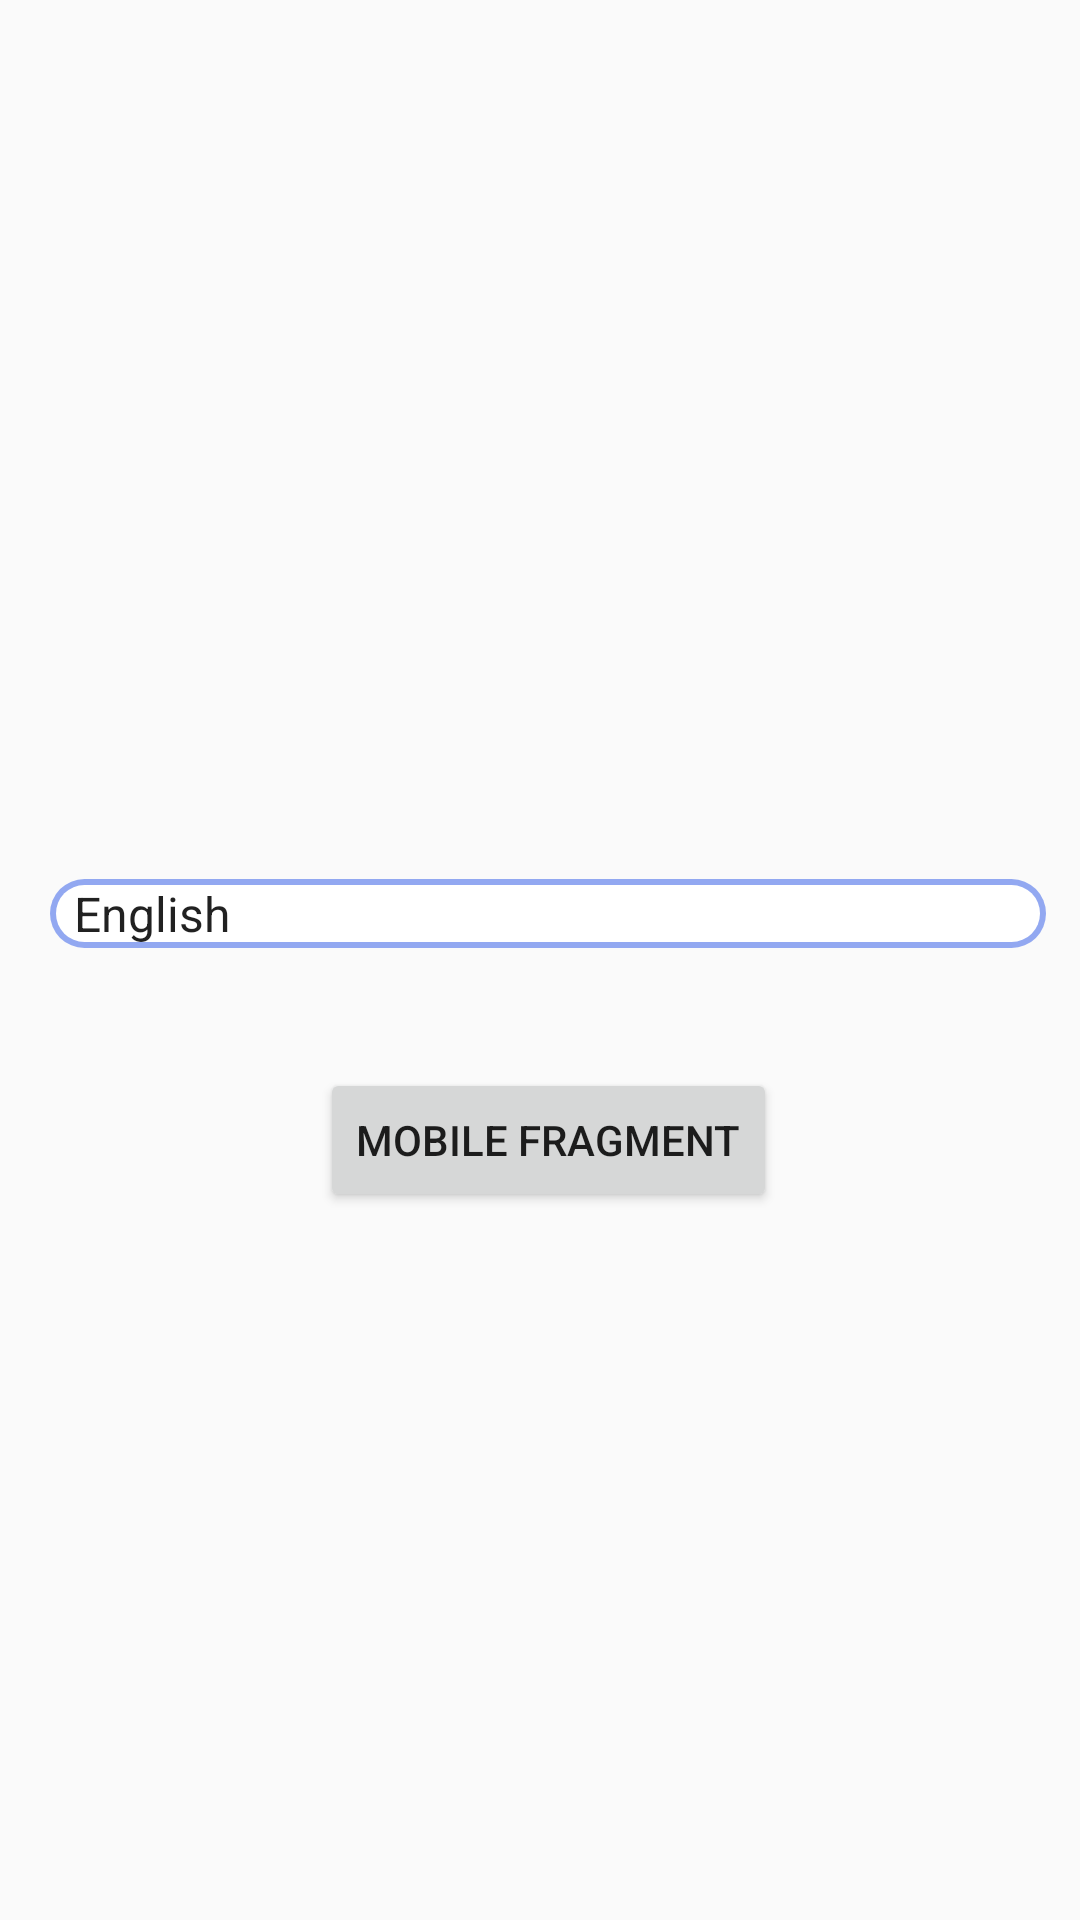

Reconstruct the res/layout file that produces this screen, plus the resources it refers to.
<!-- AndroidManifest.xml: application theme AppTheme -->
<!-- res/layout/fragment_select_language.xml -->
<?xml version="1.0" encoding="utf-8"?>
<FrameLayout xmlns:android="http://schemas.android.com/apk/res/android"
             xmlns:app="http://schemas.android.com/apk/res-auto" xmlns:tools="http://schemas.android.com/tools"
             android:layout_width="match_parent"
             android:layout_height="match_parent"
             tools:context=".view.fragment.FragmentSelectLanguage" android:id="@+id/frameLayout"
             android:background="@drawable/bg">

    <androidx.constraintlayout.widget.ConstraintLayout android:layout_width="match_parent"
                                                       android:layout_height="match_parent">

        <Spinner
                android:layout_width="332dp"
                android:layout_height="23dp"
                android:background="@drawable/shadow_edittext"
                android:id="@+id/spinner" app:layout_constraintEnd_toEndOf="parent"
                app:layout_constraintStart_toStartOf="parent" android:layout_marginStart="8dp"
                app:layout_constraintHorizontal_bias="0.436" android:entries="@array/languagesList"
                app:layout_constraintBottom_toBottomOf="parent" android:layout_marginBottom="324dp"
                />
        <TextView
                android:text="@string/select_language"
                android:layout_width="wrap_content"
                android:layout_height="37dp"
                android:id="@+id/textView2"
                android:textColor="#000000"
                app:layout_constraintTop_toTopOf="parent"
                app:layout_constraintEnd_toStartOf="@+id/spinner" android:layout_marginEnd="8dp"
                app:layout_constraintStart_toEndOf="@+id/spinner" android:layout_marginStart="8dp"
                android:layout_marginBottom="8dp" app:layout_constraintBottom_toTopOf="@+id/spinner"
                app:layout_constraintVertical_bias="0.962"/>
        <Button
                android:text="@string/next_fragment"
                android:layout_width="wrap_content"
                android:layout_height="wrap_content"
                android:id="@+id/btn_next_frg_get_mobile" app:layout_constraintStart_toStartOf="@+id/spinner"
                app:layout_constraintEnd_toEndOf="@+id/spinner" android:layout_marginTop="40dp"
                app:layout_constraintTop_toBottomOf="@+id/spinner"/>

    </androidx.constraintlayout.widget.ConstraintLayout>


</FrameLayout>
<!-- resources referenced by this layout -->
<resources>
  <string-array name="languagesList">
          <item>English</item>
          <item>Persian</item>
          <item>French</item>
      </string-array>
  <!-- drawable shadow_edittext (drawable) -->
  <?xml version="1.0" encoding="utf-8"?>
  <layer-list xmlns:android="http://schemas.android.com/apk/res/android">
      <item >
          <shape android:shape="rectangle">
              <solid android:color="@android:color/darker_gray" android:padding="2dp" />
              <solid android:color="@color/edit_text_blue_shadow"
                     android:angle="180" />
              <corners android:radius="30dp"/>
          </shape>
      </item>
      <item android:right="2dp" android:left="2dp" android:bottom="2dp" android:top="2dp">
          <shape android:shape="rectangle" >
              <solid android:color="@color/white"
                  android:angle="180" />
              <corners android:radius="30dp"/>
          </shape>
      </item>
  
  </layer-list>
  <string name="next_fragment">Mobile Fragment</string>
  <string name="select_language">Fragment 1 : Select language</string>
  <style name="AppTheme" parent="Base.Theme.AppCompat.Light.DarkActionBar">
          
          <item name="colorPrimary">@color/colorPrimary</item>
          <item name="colorPrimaryDark">@color/colorPrimaryDark</item>
          <item name="colorAccent">@color/colorAccent</item>
      </style>
  <color name="edit_text_blue_shadow"> #92A8F1</color>
  <color name="white">#ffffffff</color>
  <color name="colorPrimary">#008577</color>
  <color name="colorPrimaryDark">#00574B</color>
  <color name="colorAccent">#D81B60</color>
</resources>
